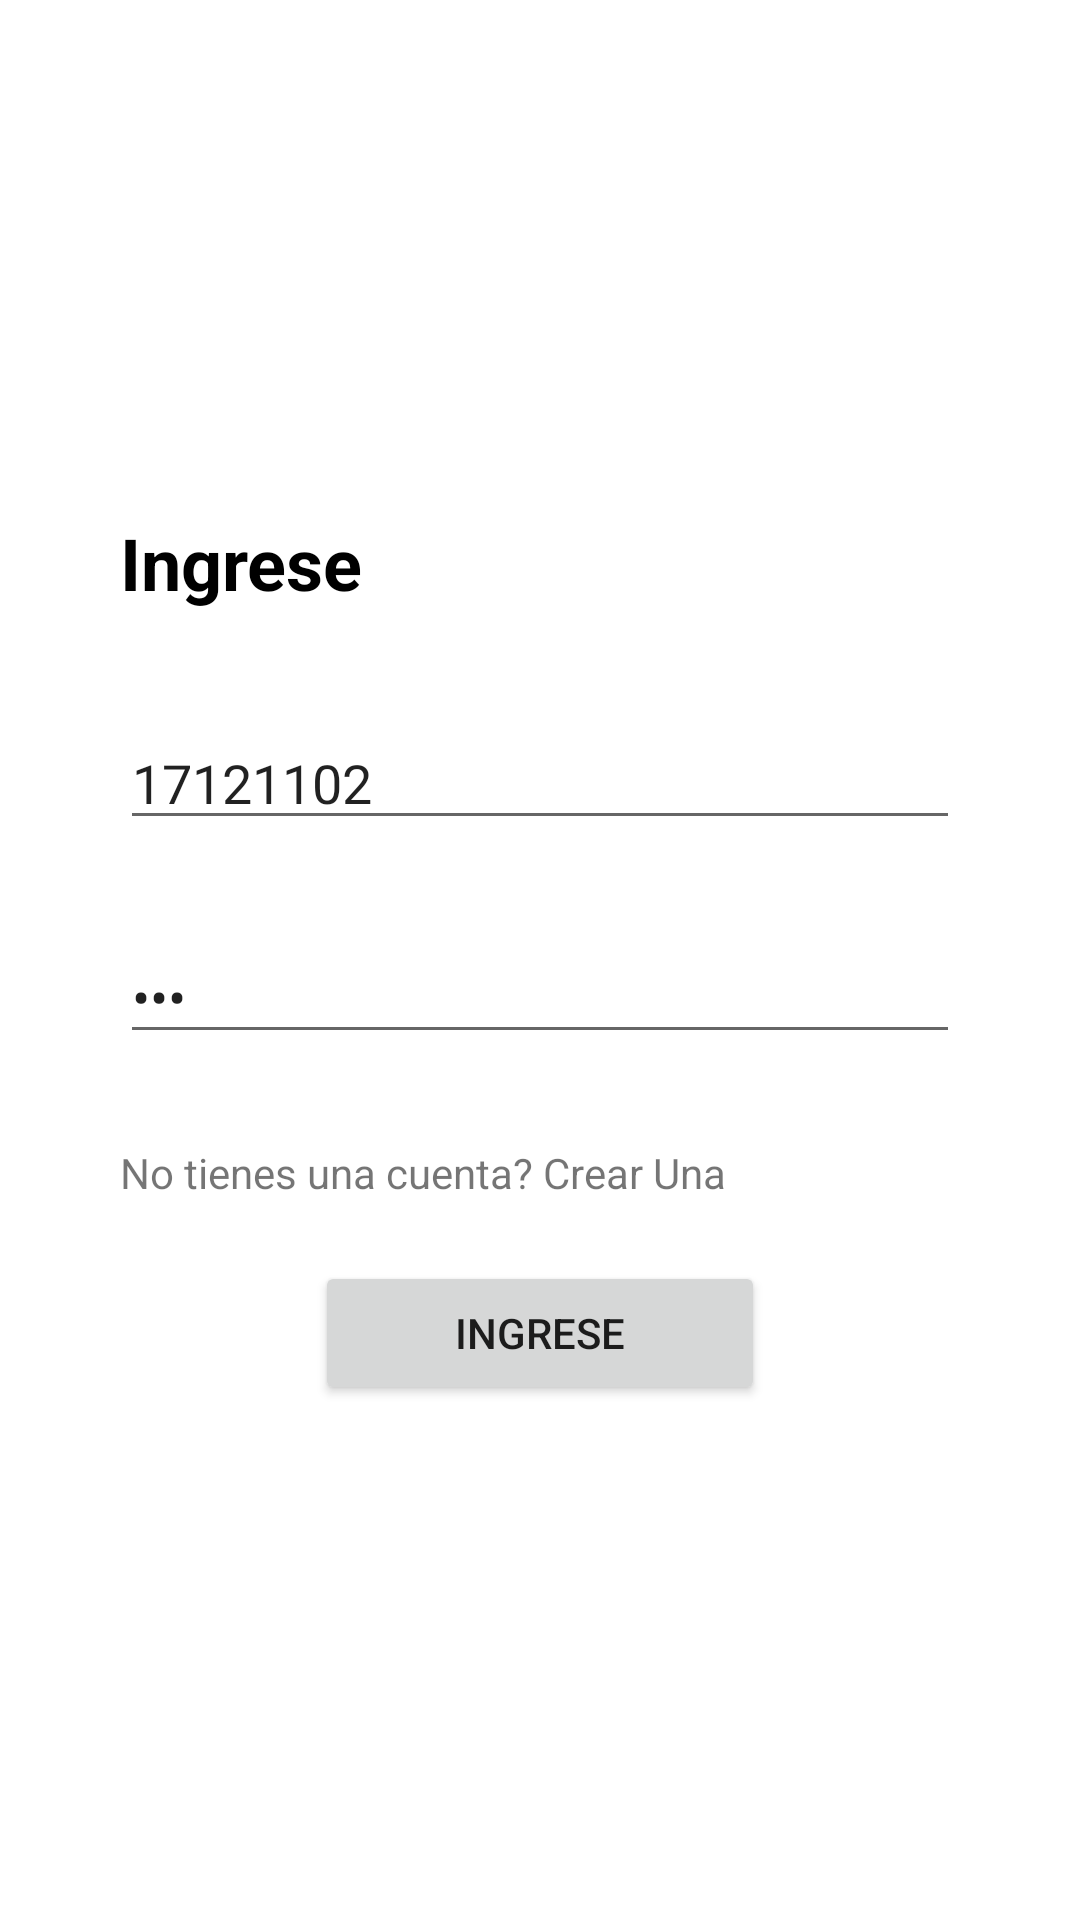

Here is an Android app screen rendered from its layout file. Give the layout XML and the strings, colors and styles it references.
<!-- AndroidManifest.xml: application theme Theme.PlataformaSGE_RES -->
<!-- res/layout/activity_main.xml -->
<?xml version="1.0" encoding="utf-8"?>
<LinearLayout xmlns:android="http://schemas.android.com/apk/res/android"
    xmlns:app="http://schemas.android.com/apk/res-auto"
    xmlns:tools="http://schemas.android.com/tools"
    android:layout_width="match_parent"
    android:layout_height="match_parent"
    android:orientation="vertical"
    tools:context=".MainActivity"
    android:padding="40dp"
    android:gravity="center_vertical">

    <TextView
        android:layout_width="wrap_content"
        android:layout_height="wrap_content"
        android:layout_marginBottom="35dp"
        android:text="Ingrese"
        android:textColor="@color/black"
        android:textSize="24dp"
        android:textStyle="bold" />


    <EditText
        android:id="@+id/noControlLogin"
        android:layout_width="match_parent"
        android:layout_height="wrap_content"
        android:layout_marginBottom="30dp"
        android:inputType="number"
        android:text="17121102"
        android:hint="Numero de Control"/>


    <EditText
        android:id="@+id/contrasenaLogin"
        android:layout_width="match_parent"
        android:layout_height="wrap_content"
        android:layout_marginBottom="30dp"
        android:inputType="textPassword"
        android:text="123"
        android:hint="Password"/>

    <TextView
        android:id="@+id/redirigirSignin"
        android:layout_width="315dp"
        android:layout_height="wrap_content"
        android:layout_marginBottom="20dp"
        android:linksClickable="true"
        android:text="No tienes una cuenta? Crear Una" />

    <Button
        android:id="@+id/btnLogin"
        android:layout_width="150dp"
        android:layout_height="wrap_content"
        android:text="Ingrese"
        android:layout_gravity="center"/>

</LinearLayout>
<!-- resources referenced by this layout -->
<resources>
  <color name="black">#FF000000</color>
  <style name="Theme.PlataformaSGE_RES" parent="Theme.MaterialComponents.DayNight.DarkActionBar">
          
          <item name="colorPrimary">@color/purple_500</item>
          <item name="colorPrimaryVariant">@color/purple_700</item>
          <item name="colorOnPrimary">@color/white</item>
          
          <item name="colorSecondary">@color/teal_200</item>
          <item name="colorSecondaryVariant">@color/teal_700</item>
          <item name="colorOnSecondary">@color/black</item>
          
          <item name="android:statusBarColor" tools:targetApi="l">?attr/colorPrimaryVariant</item>
          
      </style>
  <color name="purple_500">#2196F3</color>
  <color name="purple_700">#FF3700B3</color>
  <color name="white">#FFFFFFFF</color>
  <color name="teal_200">#FF03DAC5</color>
  <color name="teal_700">#FF018786</color>
</resources>
